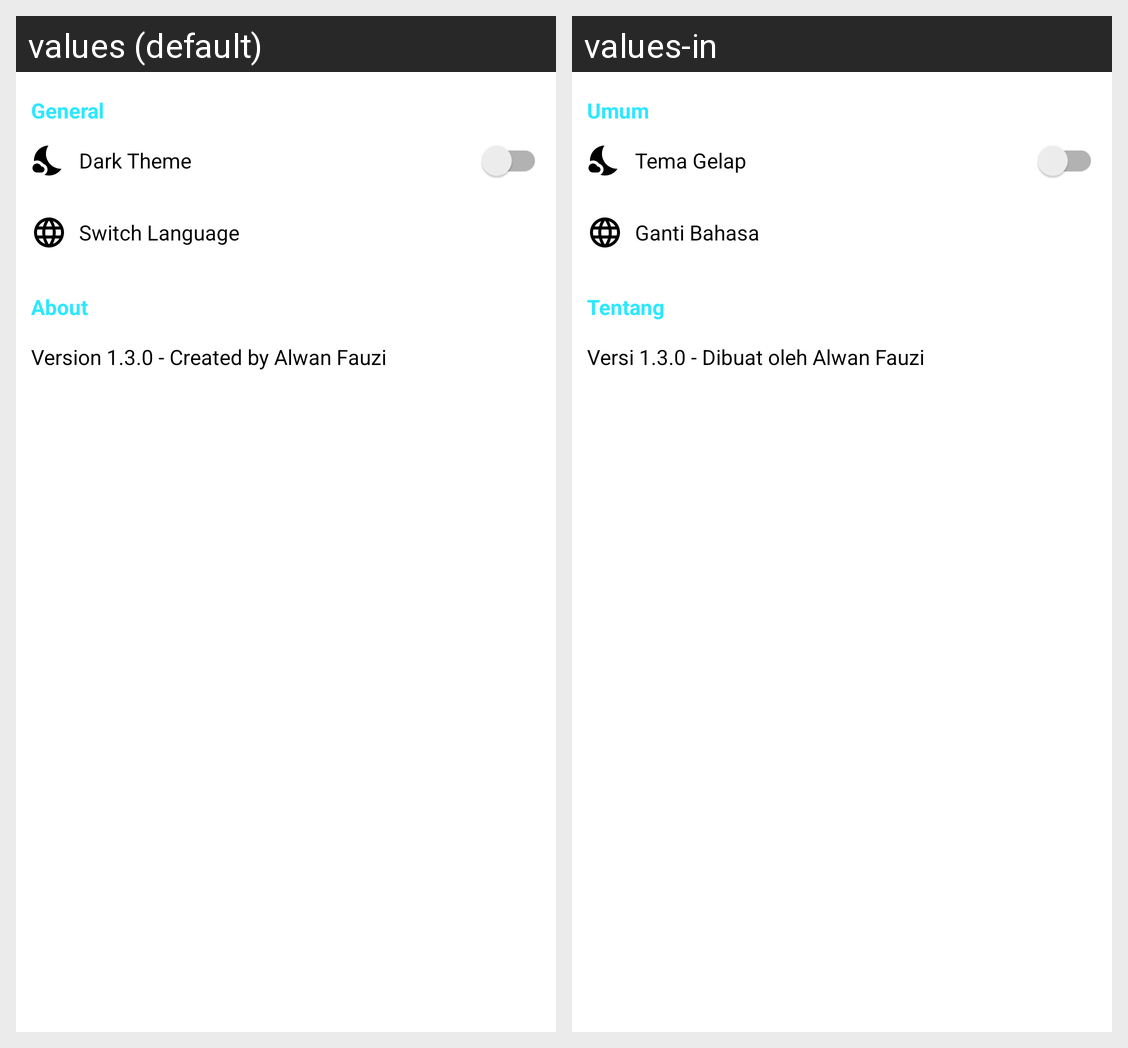

Translations of the strings shown on this Android screen, per locale in the grid:
Android screen res/layout/activity_settings.xml rendered under 2 locales, left to right: values (default), values-in. Device: Nexus 5 (rendered at 1080×1920; each locale shown at half size, 540×960, under a caption strip naming it); theme Theme.GithubDatabase.
Strings drawn on this screen, with the default value and each locale's value (text and hints the layout hard-codes, and strings that could not be matched under every locale, appear in the picture but are not listed):

dark_theme
  values: Dark Theme
  values-in: Tema Gelap

language
  values: Switch Language
  values-in: Ganti Bahasa

version
  values: Version 1.3.0 - Created by Alwan Fauzi
  values-in: Versi 1.3.0 - Dibuat oleh Alwan Fauzi

option_general
  values: General
  values-in: Umum

option_about
  values: About
  values-in: Tentang
